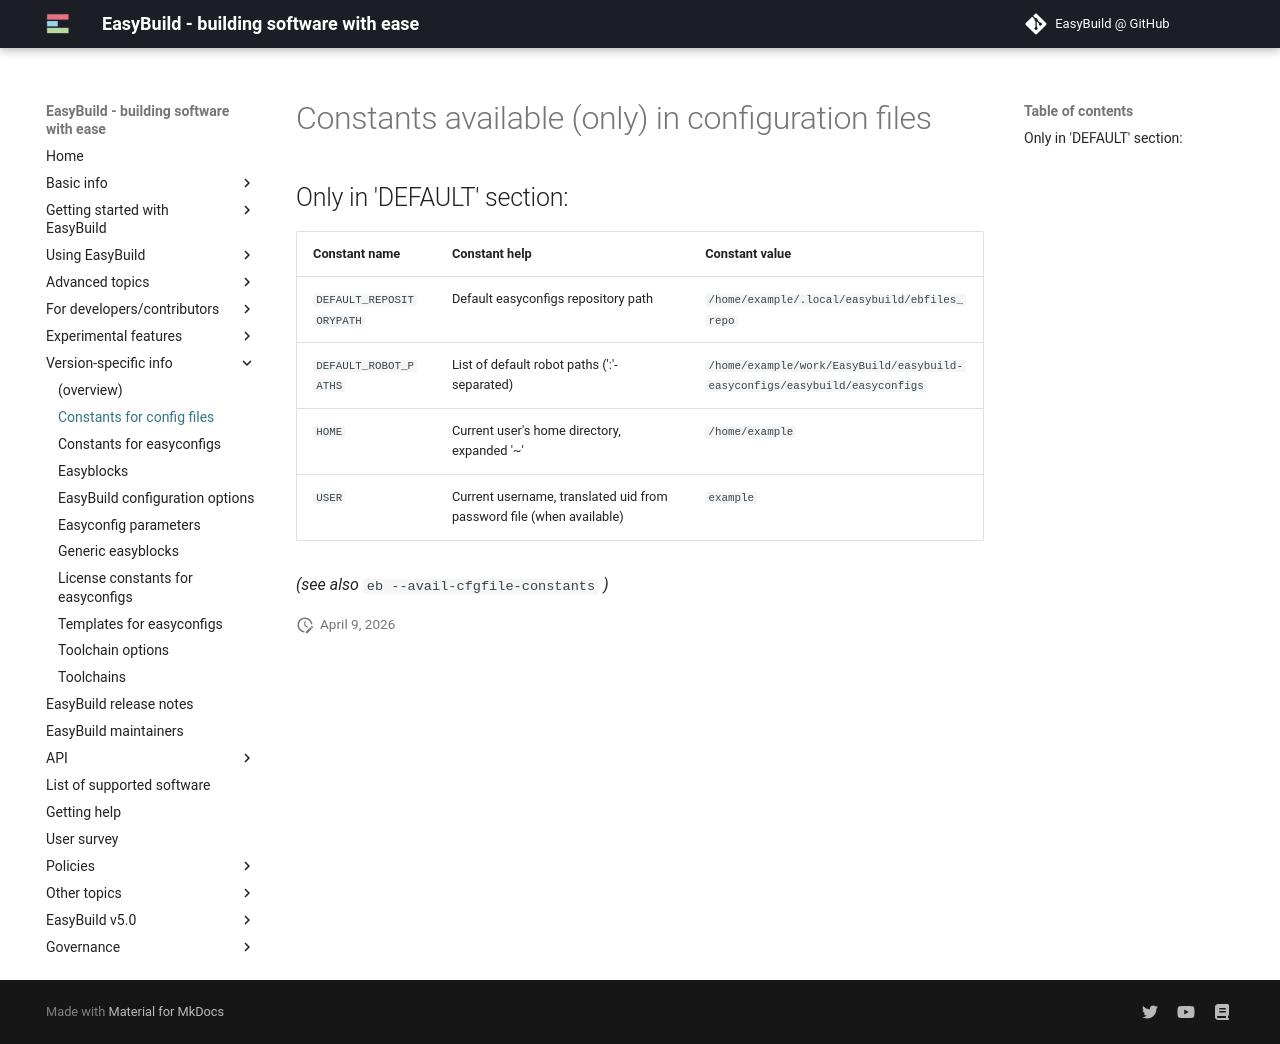

repository: easybuilders/easybuild-docs · page: version-specific/config-file-constants/index.html · generator: mkdocs

# Constants available (only) in configuration files {: #avail_cfgfile_constants }

## Only in 'DEFAULT' section:

Constant name             |Constant help                                                       |Constant value
--------------------------|--------------------------------------------------------------------|----------------------------------------------------------------------------
``DEFAULT_REPOSITORYPATH``|Default easyconfigs repository path                                 |``/home/example/.local/easybuild/ebfiles_repo``
``DEFAULT_ROBOT_PATHS``   |List of default robot paths (':'-separated)                         |``/home/example/work/EasyBuild/easybuild-easyconfigs/easybuild/easyconfigs``
``HOME``                  |Current user's home directory, expanded '~'                         |``/home/example``
``USER``                  |Current username, translated uid from password file (when available)|``example``

*(see also* ``eb --avail-cfgfile-constants`` *)*
